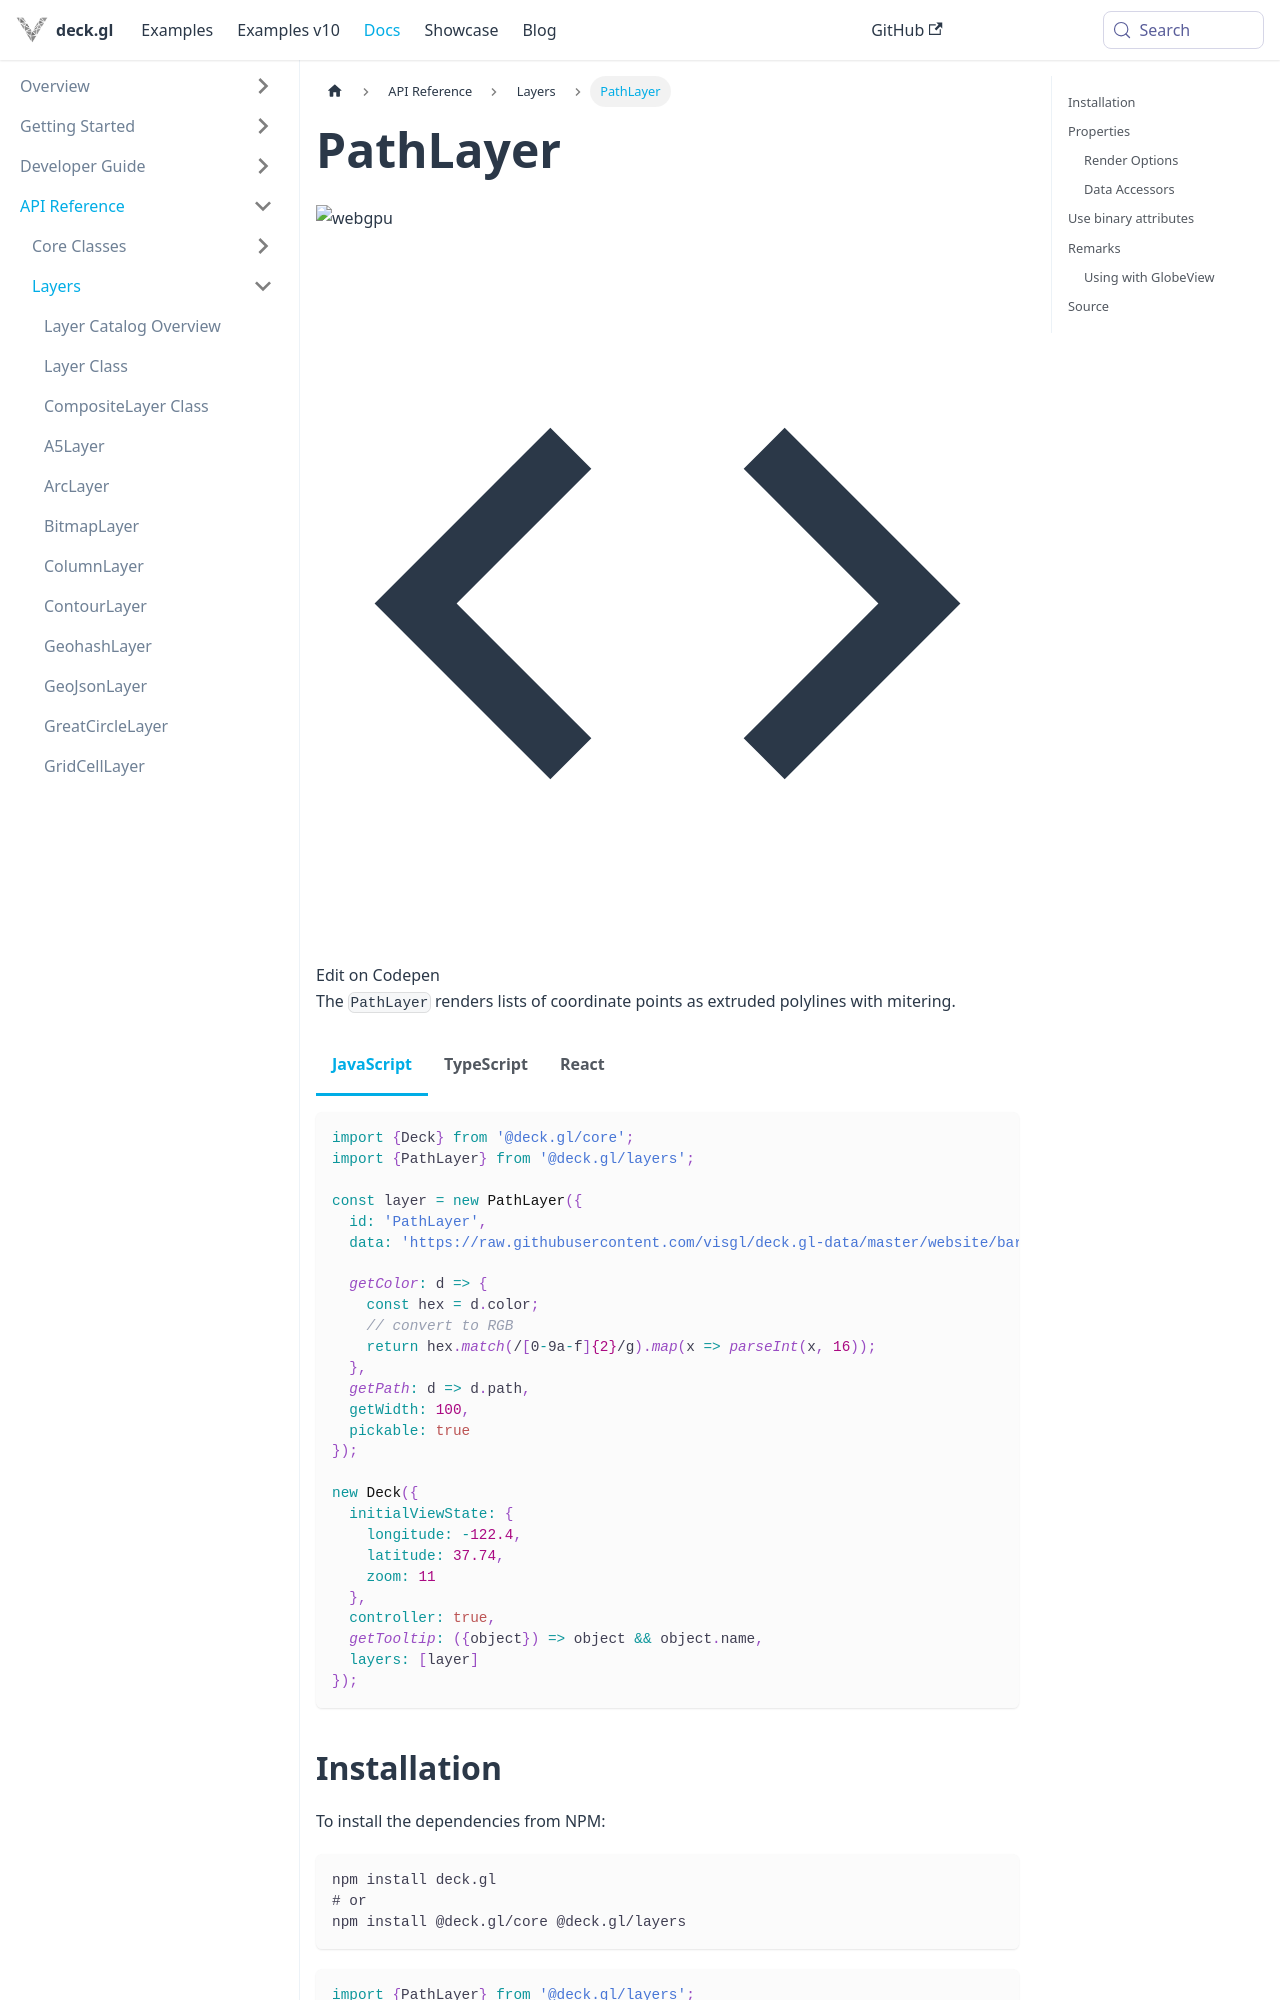

repository: visgl/deck.gl · page: next/docs/api-reference/layers/path-layer.html · generator: docusaurus

---
description: "PathLayer renders polylines with configurable width, joints and caps."
---

# PathLayer
![webgpu](https://img.shields.io/badge/webgpu-supported-blue.svg?style=flat-square)

import {PathLayerDemo} from '@site/src/doc-demos/layers';

<PathLayerDemo />

The `PathLayer` renders lists of coordinate points as extruded polylines with mitering.

import Tabs from '@theme/Tabs';
import TabItem from '@theme/TabItem';

<Tabs groupId="language">
  <TabItem value="js" label="JavaScript">

```js
import {Deck} from '@deck.gl/core';
import {PathLayer} from '@deck.gl/layers';

const layer = new PathLayer({
  id: 'PathLayer',
  data: 'https://raw.githubusercontent.com/visgl/deck.gl-data/master/website/bart-lines.json',

  getColor: d => {
    const hex = d.color;
    // convert to RGB
    return hex.match(/[0-9a-f]{2}/g).map(x => parseInt(x, 16));
  },
  getPath: d => d.path,
  getWidth: 100,
  pickable: true
});

new Deck({
  initialViewState: {
    longitude: -122.4,
    latitude: 37.74,
    zoom: 11
  },
  controller: true,
  getTooltip: ({object}) => object && object.name,
  layers: [layer]
});
```

  </TabItem>
  <TabItem value="ts" label="TypeScript">

```ts
import {Deck, PickingInfo} from '@deck.gl/core';
import {PathLayer} from '@deck.gl/layers';

type BartLine = {
  name: string;
  color: string;
  path: [longitude: number, latitude: number][];
};

const layer = new PathLayer<BartLine>({
  id: 'PathLayer',
  data: 'https://raw.githubusercontent.com/visgl/deck.gl-data/master/website/bart-lines.json',

  getColor: (d: BartLine) => {
    const hex = d.color;
    // convert to RGB
    return hex.match(/[0-9a-f]{2}/g).map(x => parseInt(x, 16));
  },
  getPath: (d: BartLine) => d.path,
  getWidth: 100,
  pickable: true
});

new Deck({
  initialViewState: {
    longitude: -122.4,
    latitude: 37.74,
    zoom: 11
  },
  controller: true,
  getTooltip: ({object}: PickingInfo<BartLine>) => object && object.name,
  layers: [layer]
});
```

  </TabItem>
  <TabItem value="react" label="React">

```tsx
import React from 'react';
import {DeckGL} from '@deck.gl/react';
import {PathLayer} from '@deck.gl/layers';
import type {PickingInfo} from '@deck.gl/core';

type BartLine = {
  name: string;
  color: string;
  path: [longitude: number, latitude: number][];
};

function App() {
  const layer = new PathLayer<BartLine>({
    id: 'PathLayer',
    data: 'https://raw.githubusercontent.com/visgl/deck.gl-data/master/website/bart-lines.json',

    getColor: (d: BartLine) => {
      const hex = d.color;
      // convert to RGB
      return hex.match(/[0-9a-f]{2}/g).map(x => parseInt(x, 16));
    },
    getPath: (d: BartLine) => d.path,
    getWidth: 100,
    pickable: true
  });
